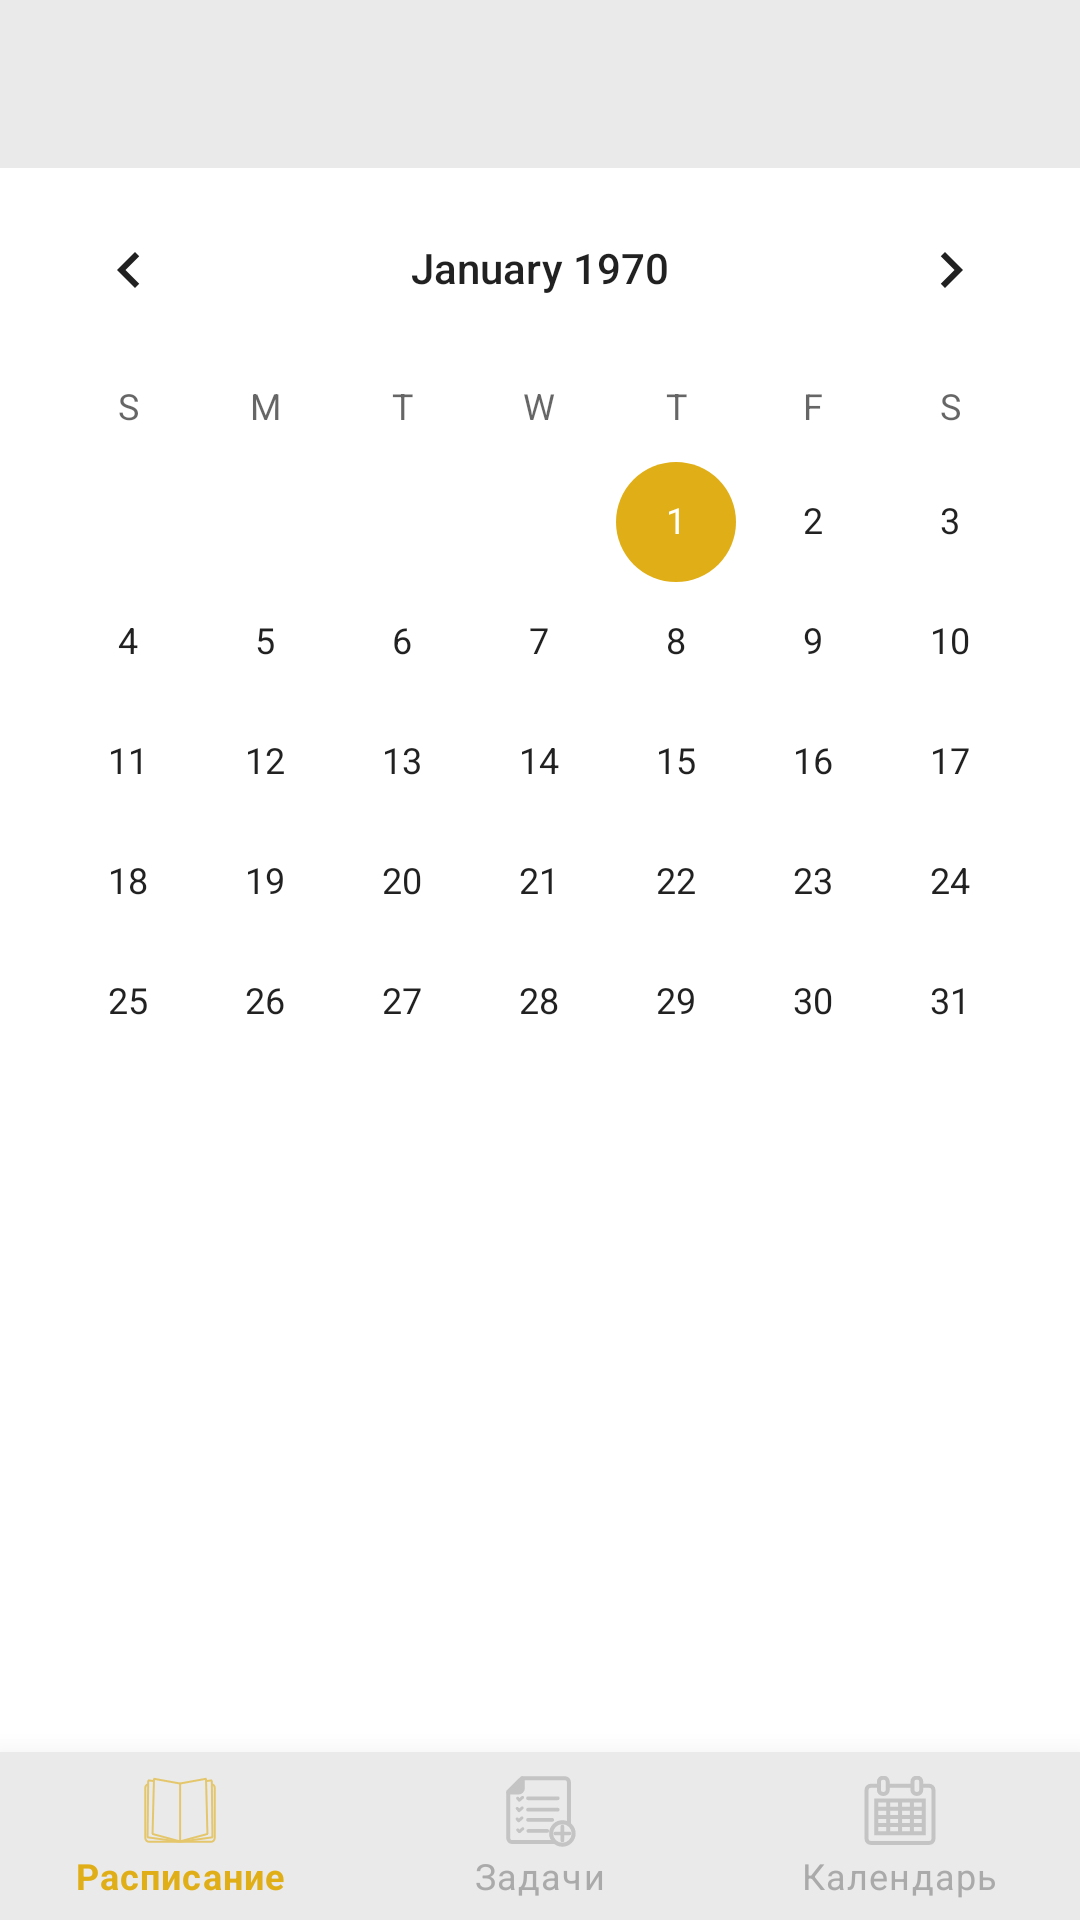

Android layout source for this screen:
<!-- AndroidManifest.xml: activity theme Theme.DoDoList.NoActionBar -->
<!-- res/layout/fragment_date.xml -->
<?xml version="1.0" encoding="utf-8"?>
<androidx.coordinatorlayout.widget.CoordinatorLayout xmlns:android="http://schemas.android.com/apk/res/android"
    xmlns:app="http://schemas.android.com/apk/res-auto"
    xmlns:tools="http://schemas.android.com/tools"
    android:layout_width="match_parent"
    android:layout_height="match_parent"
    android:background="@color/white"
    tools:context=".ui.calendar.DateActivity">

    <LinearLayout
        android:layout_width="match_parent"
        android:layout_height="match_parent"
        android:orientation="vertical">

        <com.google.android.material.appbar.AppBarLayout
            android:id="@+id/appBarLayout2"
            android:layout_width="match_parent"
            android:layout_height="wrap_content"
            android:theme="@style/Theme.DoDoList.PopupOverlay"
            app:layout_anchorGravity="center">

            <androidx.appcompat.widget.Toolbar
                android:id="@+id/toolbar"
                android:layout_width="match_parent"
                android:layout_height="?attr/actionBarSize"
                android:background="@color/lightgray"
                app:popupTheme="@style/Theme.DoDoList.PopupOverlay"
                app:titleTextColor="@color/black" />
        </com.google.android.material.appbar.AppBarLayout>

        <androidx.core.widget.NestedScrollView
            android:layout_width="match_parent"
            android:layout_height="match_parent"
            android:fillViewport="true">

            <LinearLayout
                android:layout_width="match_parent"
                android:layout_height="match_parent"
                android:orientation="vertical" >

                <CalendarView
                    android:id="@+id/calendarView"
                    android:layout_width="match_parent"
                    android:layout_height="wrap_content" />

                <androidx.recyclerview.widget.RecyclerView
                    android:id="@+id/list_date1"
                    android:layout_width="match_parent"
                    android:layout_height="wrap_content"
                    android:textAlignment="center"
                    android:textSize="20sp" />
                <TextView
                    android:layout_width="match_parent"
                    android:layout_height="70dp"
                    android:layout_gravity="center" />
            </LinearLayout>
        </androidx.core.widget.NestedScrollView>

    </LinearLayout>

    <RelativeLayout
        android:layout_width="match_parent"
        android:layout_height="match_parent">

        <com.google.android.material.bottomnavigation.BottomNavigationView
            android:id="@+id/bottom_navigation"
            android:layout_width="match_parent"
            android:layout_height="wrap_content"
            android:layout_alignParentBottom="true"
            android:layout_gravity="bottom"
            android:background="@color/lightgray"
            app:elevation="16dp"
            app:itemIconTint="@color/bottom_navigation_item_background_colors"
            app:itemTextColor="@color/bottom_navigation_item_background_colors"
            app:layout_constraintHorizontal_bias="0.52"
            app:menu="@menu/menu_bottom_navigation" />

    </RelativeLayout>

</androidx.coordinatorlayout.widget.CoordinatorLayout>
<!-- resources referenced by this layout -->
<resources>
  <color name="black">#FF000000</color>
  <color name="lightgray">#EAEAEA</color>
  <color name="white">#FFFFFFFF</color>
  <style name="Theme.DoDoList.PopupOverlay" parent="ThemeOverlay.AppCompat.Light">
          <item name="drawerArrowStyle">@style/DrawerIcon</item>
      </style>
  <style name="Theme.DoDoList.NoActionBar">
          <item name="windowActionBar">false</item>
          <item name="windowNoTitle">true</item>
          <item name="drawerArrowStyle">@style/DrawerIcon</item>
      </style>
  <style name="DrawerIcon" parent="Widget.AppCompat.DrawerArrowToggle">
          <item name="color">@color/white</item>
      </style>
</resources>
